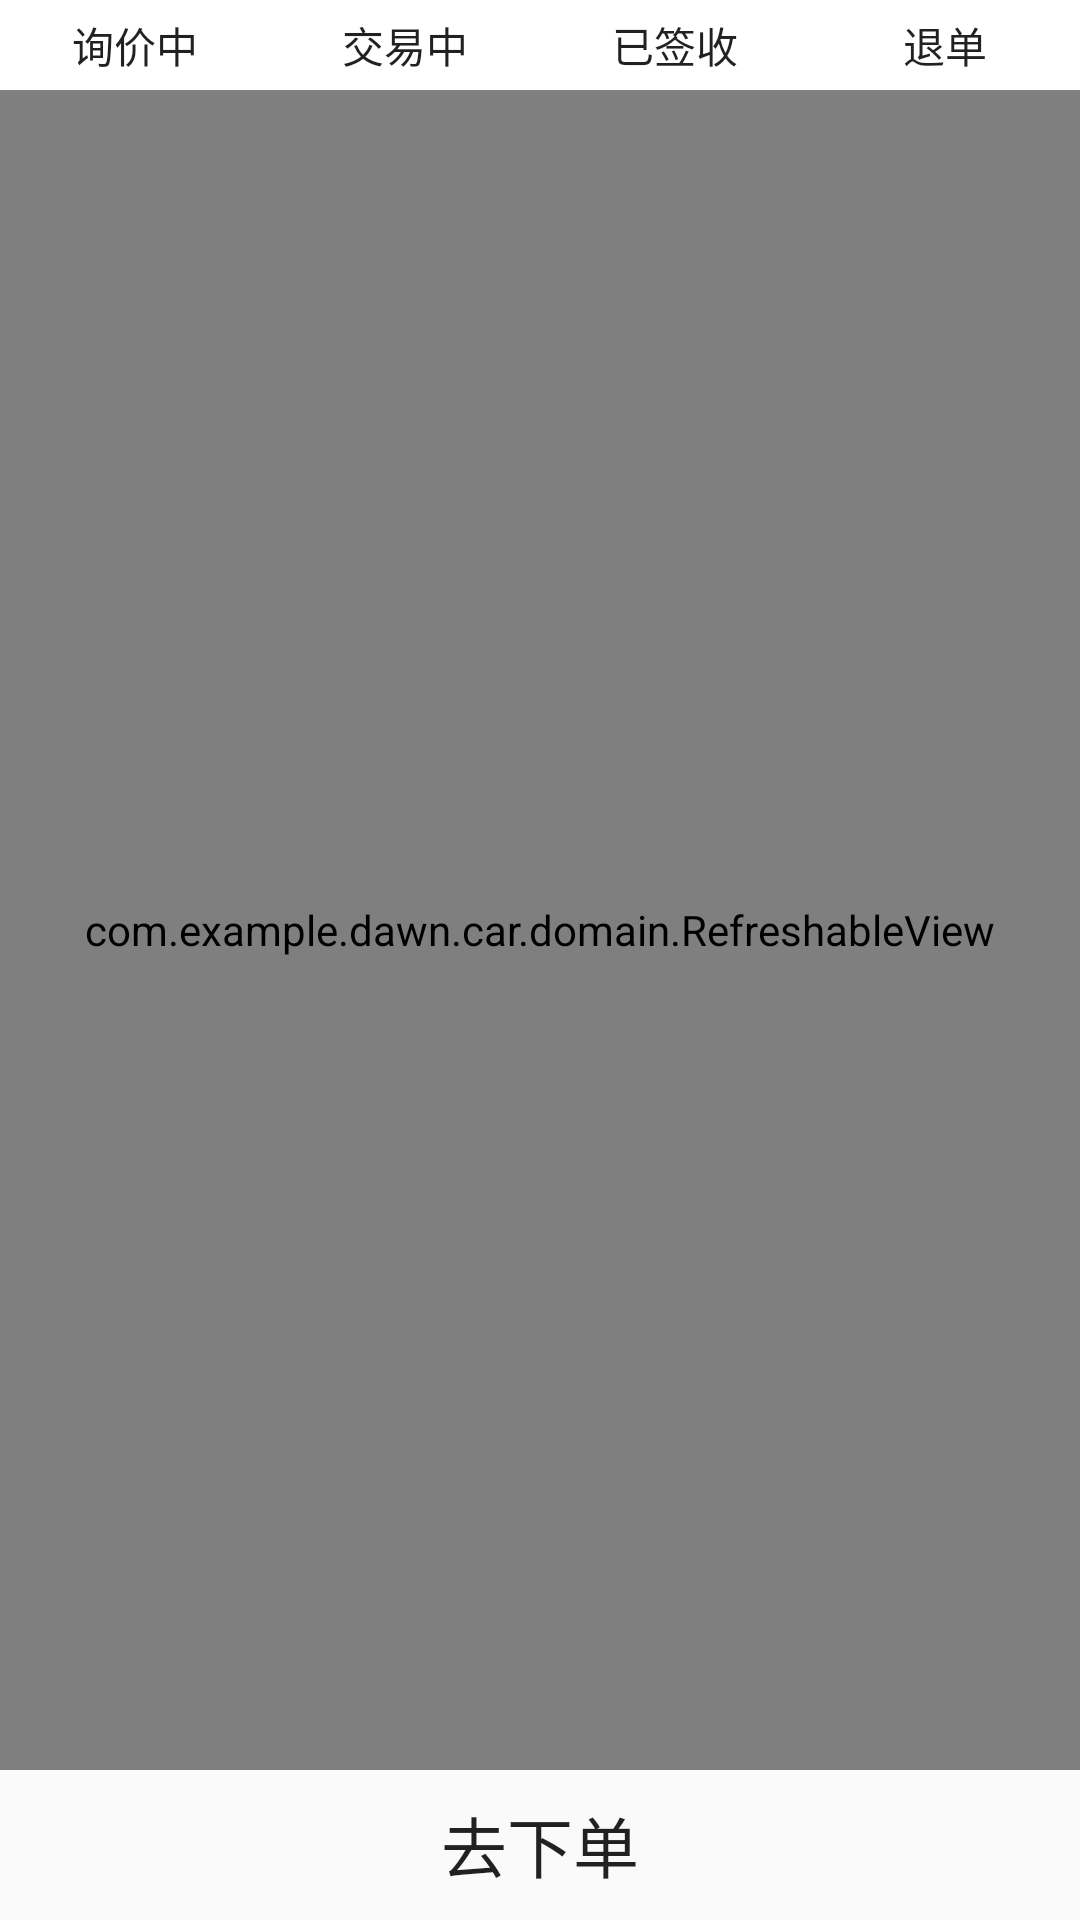

Layout XML and referenced resources for this Android screen:
<!-- AndroidManifest.xml: application theme AppTheme -->
<!-- res/layout/buy_list.xml -->
<?xml version="1.0" encoding="utf-8"?>
<RelativeLayout xmlns:android="http://schemas.android.com/apk/res/android"
    android:orientation="vertical"
    android:layout_width="match_parent"
    android:layout_height="match_parent">

<RelativeLayout
    android:id="@+id/buy_t"
    android:layout_width="wrap_content"
    android:layout_height="wrap_content">
    
        
        
        
        
        
        
        
        
</RelativeLayout>
    <LinearLayout
        android:id="@+id/buy_OtherPages"
        android:layout_width="fill_parent"
        android:layout_height="wrap_content"
        android:layout_alignParentRight="true"
        android:orientation="horizontal"
        android:layout_below="@+id/buy_t"
        android:background="@drawable/textfield_default"
        >
        <Button
            android:id="@+id/buyer_enquiry"
            android:layout_width="@dimen/width_0dp"
            android:layout_height="30dp"
            android:layout_weight="1"
            android:background="#ffffff"
            android:text="询价中"
            android:textSize="@dimen/font_14sp"
            />
        <Button
            android:id="@+id/buyer_trading"
            android:layout_width="@dimen/width_0dp"
            android:layout_height="30dp"
            android:layout_weight="1"
            android:text="交易中"
            android:textSize="@dimen/font_14sp"
            android:background="#ffffff"/>
        <Button
            android:id="@+id/buyer_Checked"
            android:layout_width="@dimen/width_0dp"
            android:layout_height="30dp"
            android:layout_weight="1"
            android:text="已签收"
            android:textSize="@dimen/font_14sp"
            android:background="#ffffff"/>
        <Button
            android:id="@+id/buyer_Rejected"
            android:layout_width="@dimen/width_0dp"
            android:layout_height="30dp"
            android:layout_weight="1"
            android:text="退单"
            android:textSize="@dimen/font_14sp"
            android:background="#ffffff"/>
    </LinearLayout>

    <Button
        android:id="@+id/bt_fillorder"
        android:layout_width="match_parent"
        android:layout_height="40dp"
        android:text="去下单"
        android:textSize="@dimen/font_22sp"
        android:background="@drawable/bottom_tab"
        android:layout_centerHorizontal="true"
        android:layout_alignParentBottom="true"
        android:gravity="center"
        android:layout_margin="5dp"/>

    <com.example.dawn.car.domain.RefreshableView
        android:layout_below="@id/buy_OtherPages"
        android:layout_above="@id/bt_fillorder"
        android:id="@+id/refreshable_view"
        android:layout_width="fill_parent"
        android:layout_height="fill_parent" >
    <ListView
        android:id="@+id/mylist"
        android:layout_width="match_parent"
        android:layout_height="wrap_content">
    </ListView>


    </com.example.dawn.car.domain.RefreshableView>




</RelativeLayout>
<!-- resources referenced by this layout -->
<resources>
  <dimen name="font_14sp">14sp</dimen>
  <dimen name="font_22sp">22sp</dimen>
  <dimen name="width_0dp">0dp</dimen>
  <!-- drawable bottom_tab (drawable-hdpi) -->
  <?xml version="1.0" encoding="UTF-8"?>
  <selector
    xmlns:android="http://schemas.android.com/apk/res/android">
      <item android:state_checked="true"
          android:drawable="@drawable/abs__ab_solid_shadow_holo" />
      <item android:state_window_focused="false"
          android:drawable="@drawable/abs__btn_cab_done_default_holo_dark" />
      <item android:state_pressed="true"
          android:drawable="@drawable/abs__ab_solid_shadow_holo" />
      <item android:state_focused="true"
          android:drawable="@drawable/abs__ab_solid_shadow_holo" />
      <item android:drawable="@drawable/abs__ab_solid_shadow_holo" />
  
  
  </selector>
  <style name="AppTheme" parent="Theme.AppCompat.Light.NoActionBar">
          
      </style>
</resources>
